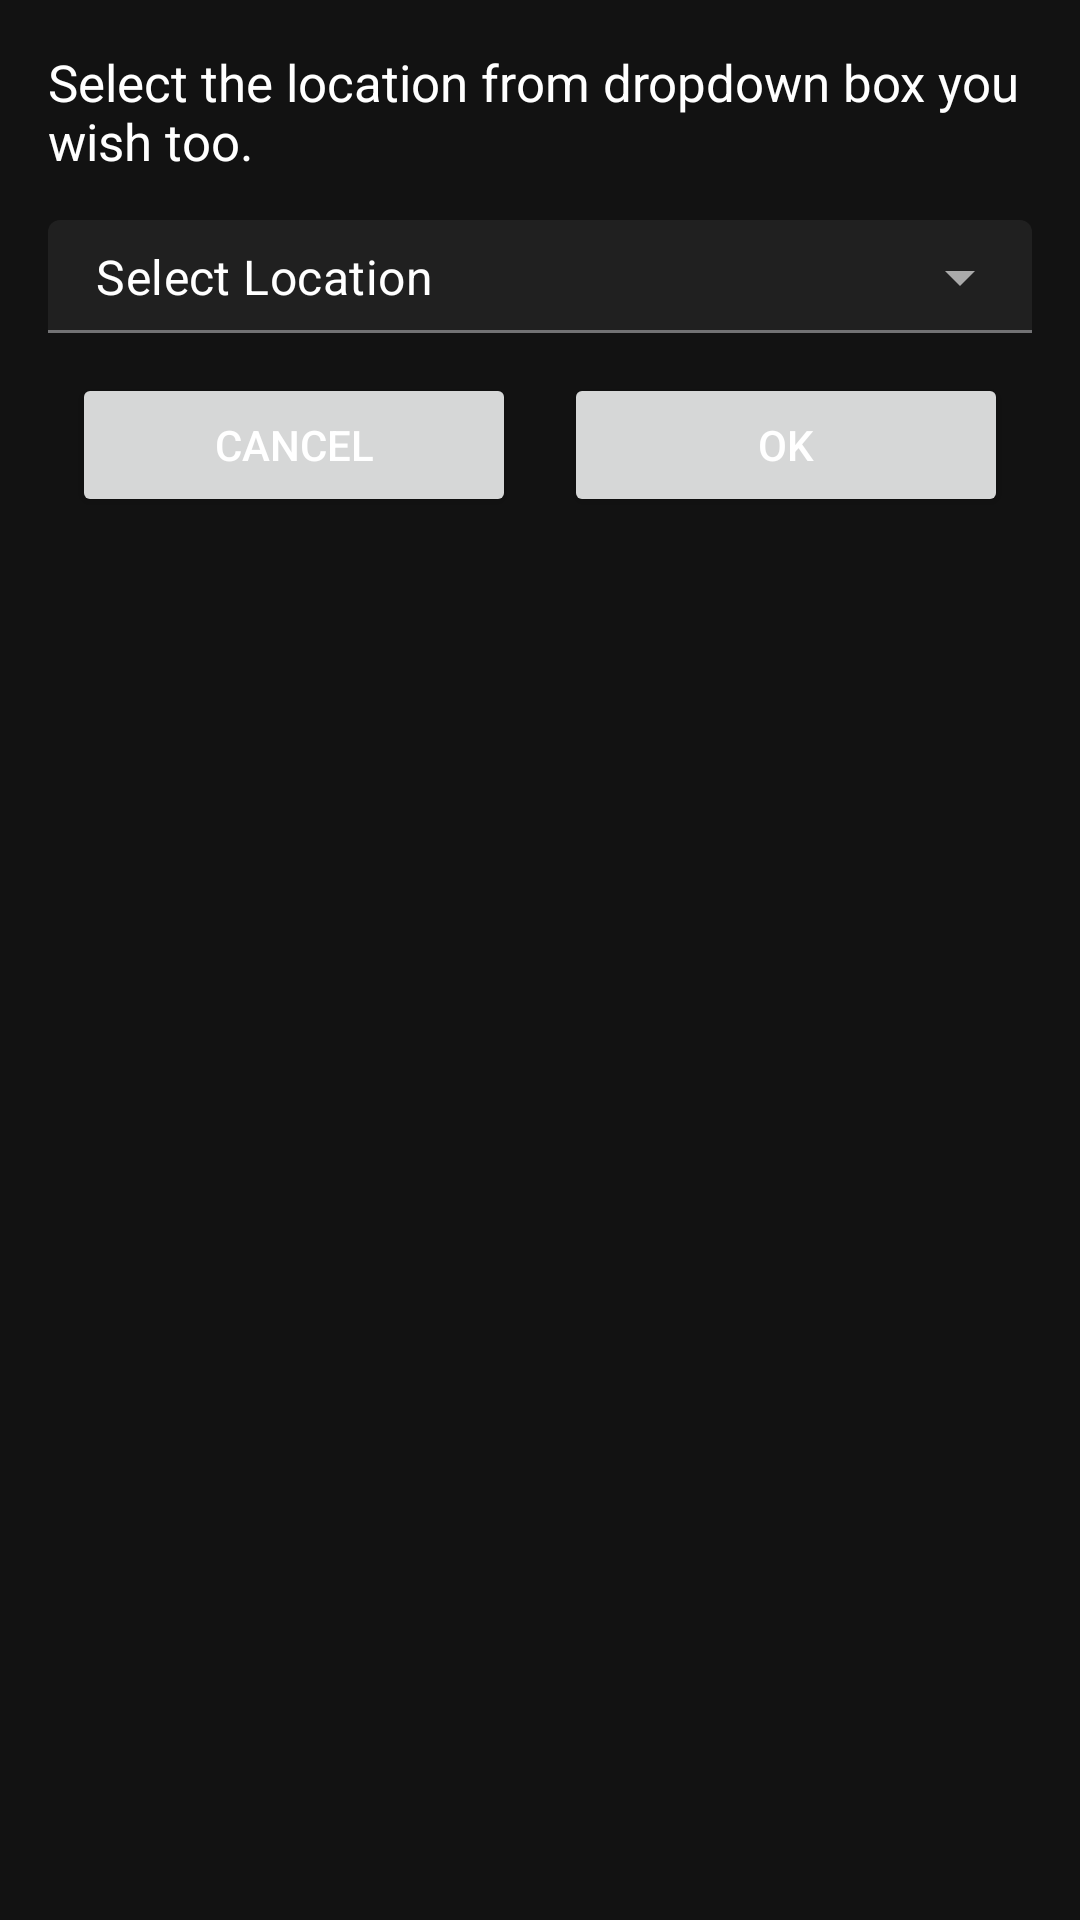

Android layout source for this screen:
<!-- AndroidManifest.xml: application theme Theme.Evento -->
<!-- res/layout/location_dialog.xml -->
<?xml version="1.0" encoding="utf-8"?>
<androidx.constraintlayout.widget.ConstraintLayout xmlns:android="http://schemas.android.com/apk/res/android"
    xmlns:app="http://schemas.android.com/apk/res-auto"
    android:layout_width="match_parent"
    android:layout_height="wrap_content"
    xmlns:tools="http://schemas.android.com/tools"
    android:padding="16dp">

    <TextView
        android:id="@+id/dialog_title"
        android:layout_width="0dp"
        android:layout_height="wrap_content"
        android:text="@string/change_loc_dialog"
        app:layout_constraintEnd_toEndOf="parent"
        android:textSize="17sp"
        android:textColor="@color/white"
        app:layout_constraintTop_toTopOf="parent"
        app:layout_constraintStart_toStartOf="parent" />

    <com.google.android.material.textfield.TextInputLayout
        android:id="@+id/dialog_location"
        android:layout_width="match_parent"
        android:layout_height="wrap_content"
        app:layout_constraintEnd_toEndOf="parent"
        android:layout_marginTop="10dp"
        app:boxBackgroundColor="@color/edit_box"
        app:endIconTint="@android:color/darker_gray"
        style="@style/Widget.MaterialComponents.TextInputLayout.FilledBox.Dense.ExposedDropdownMenu"
        app:layout_constraintStart_toStartOf="parent"
        app:layout_constraintTop_toBottomOf="@+id/dialog_title" >

        <AutoCompleteTextView
            android:id="@+id/autoCompleteCtg"
            android:layout_width="match_parent"
            android:layout_height="wrap_content"
            android:layout_weight="1"
            android:paddingTop="8dp"
            android:paddingBottom="8dp"
            android:inputType="none"
            tools:ignore="LabelFor"
            android:text="@string/select_location"
            android:textColor="@color/white" />

    </com.google.android.material.textfield.TextInputLayout>

    <Button
        android:layout_width="0dp"
        android:layout_height="wrap_content"
        android:layout_margin="8dp"
        android:text="@string/cancel"
        android:textColor="@color/white"
        app:layout_constraintEnd_toStartOf="@+id/guideline2"
        app:layout_constraintStart_toStartOf="parent"
        app:layout_constraintTop_toBottomOf="@+id/dialog_location" />

    <Button
        android:layout_width="0dp"
        android:layout_height="wrap_content"
        android:layout_margin="8dp"
        android:text="@string/ok"
        android:textColor="@color/white"
        app:layout_constraintEnd_toEndOf="parent"
        app:layout_constraintStart_toStartOf="@+id/guideline2"
        app:layout_constraintTop_toBottomOf="@+id/dialog_location" />

    <androidx.constraintlayout.widget.Guideline
        android:id="@+id/guideline2"
        android:layout_width="wrap_content"
        android:layout_height="wrap_content"
        android:orientation="vertical"
        app:layout_constraintGuide_percent="0.5" />

</androidx.constraintlayout.widget.ConstraintLayout>
<!-- resources referenced by this layout -->
<resources>
  <color name="edit_box">#202020</color>
  <color name="white">#FFFFFFFF</color>
  <string name="cancel">Cancel</string>
  <string name="change_loc_dialog">Select the location from dropdown box you wish too.</string>
  <string name="ok">OK</string>
  <string name="select_location">Select Location</string>
  <color name="teal_200">#90CAF9</color>
  <color name="background">#121212</color>
  <color name="my_app_on_background">#e3e2e6</color>
  <color name="my_app_error">#ffb4ab</color>
  <color name="my_app_on_error">#690005</color>
  <color name="my_app_error_container">#93000a</color>
  <color name="my_app_on_error_container">#ffdad6</color>
  <color name="my_app_primary_container">#00429c</color>
  <color name="my_app_on_primary_container">#d9e2ff</color>
  <color name="my_app_secondary_container">#404659</color>
  <color name="my_app_on_secondary_container">#dce2f9</color>
  <color name="my_app_tertiary">#e0bbdd</color>
  <color name="my_app_on_tertiary">#412742</color>
  <color name="my_app_tertiary_container">#593d5a</color>
  <color name="my_app_on_tertiary_container">#fdd7fa</color>
  <color name="my_app_surface">#1b1b1f</color>
  <color name="my_app_on_surface">#e3e2e6</color>
  <color name="my_app_surface_variant">#44464f</color>
  <color name="my_app_outline">#8f9099</color>
  <style name="MaterialCalendarTheme" parent="ThemeOverlay.MaterialComponents.MaterialCalendar">
          <item name="colorPrimary">@color/blue_500</item>
          <item name="colorOnPrimary">@color/white</item>
          <item name="rangeFillColor">@color/blue_200</item>
      </style>
  <style name="MaterialTimePickerTheme" parent="ThemeOverlay.MaterialComponents.TimePicker">
          <item name="colorPrimary">@color/blue_500</item>
          <item name="colorOnSurface">@color/white</item>
          <item name="imageButtonStyle">@style/TimePicker.ImageButton</item>
          <item name="materialClockStyle">@style/TimePicker.Clock</item>
      </style>
  <style name="Widget.App.Toolbar" parent="Widget.MaterialComponents.Toolbar.Primary">
          <item name="materialThemeOverlay">@style/ThemeOverlay.App.Toolbar</item>
      </style>
  <color name="blue_500">#2196F3</color>
  <color name="blue_200">#90CAF9</color>
  <style name="TimePicker.ImageButton" parent="Widget.MaterialComponents.TimePicker.ImageButton">
          <item name="iconTint">@color/text_mdm1</item>
      </style>
  <style name="TimePicker.Clock" parent="Widget.MaterialComponents.TimePicker.Clock">
          <item name="clockHandColor">@color/blue_200</item>
      </style>
  <style name="ThemeOverlay.App.Toolbar" parent="">
          <item name="colorPrimary">@color/background</item>
          <item name="android:textColorSecondary">@android:color/white</item>
          <item name="colorPrimaryVariant">@color/background</item>
          <item name="colorOnPrimary">@color/white</item>
      </style>
  <color name="text_mdm1">#808080</color>
</resources>
